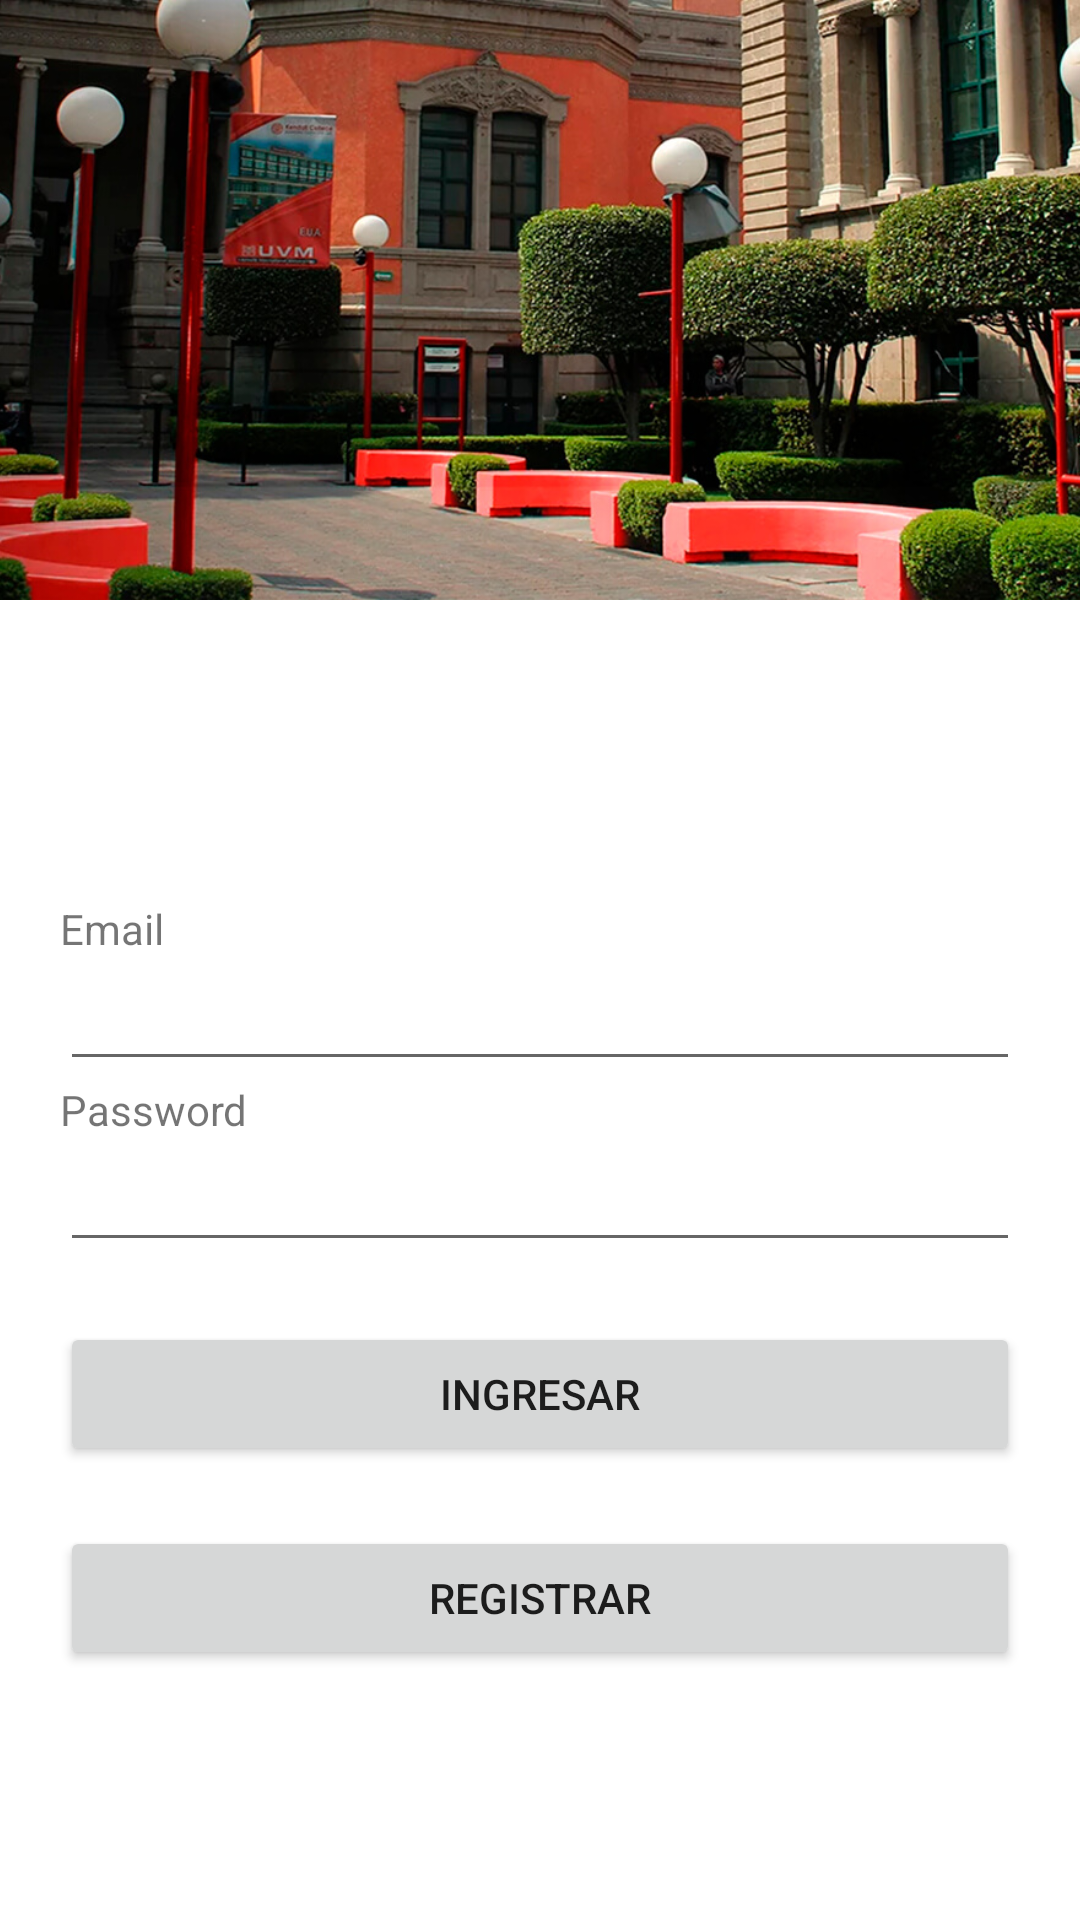

Layout XML and referenced resources for this Android screen:
<!-- AndroidManifest.xml: application theme Theme.UvmQualification -->
<!-- res/layout/activity_auth.xml -->
<?xml version="1.0" encoding="utf-8"?>
<androidx.constraintlayout.widget.ConstraintLayout xmlns:android="http://schemas.android.com/apk/res/android"
    xmlns:app="http://schemas.android.com/apk/res-auto"
    xmlns:tools="http://schemas.android.com/tools"
    android:layout_width="match_parent"
    android:layout_height="match_parent"
    tools:context=".ui.activities.Auth">
   <LinearLayout
       android:layout_width="match_parent"
       android:layout_height="match_parent"
       android:orientation="vertical">
       <RelativeLayout
           android:layout_width="match_parent"
           android:layout_height="200dp">
           <ImageView
               android:layout_width="match_parent"
               android:layout_height="wrap_content"
               android:src="@drawable/fondo"
               android:scaleType="centerCrop"
               android:contentDescription="fondoUvm" />
       </RelativeLayout>

       <LinearLayout
           android:layout_width="match_parent"
           android:layout_height="wrap_content"
           android:layout_marginTop="100dp"
           android:layout_marginLeft="20dp"
           android:layout_marginRight="20dp"
           android:orientation="vertical">
           <TextView
               android:layout_width="wrap_content"
               android:layout_height="wrap_content"
               android:text="Email"/>
           <EditText
               android:id="@+id/etEmail"
               android:layout_width="match_parent"
               android:layout_height="wrap_content"
               android:ems="10"
               android:inputType="textEmailAddress"
               />
           <TextView
               android:layout_width="wrap_content"
               android:layout_height="wrap_content"
               android:text="Password"/>

           <EditText
               android:id="@+id/etPassword"
               android:layout_width="match_parent"
               android:layout_height="wrap_content"
               android:ems="10"
               android:inputType="textPassword" />

           <Button
               android:id="@+id/btnSignIn"
               android:layout_width="match_parent"
               android:layout_height="wrap_content"
               android:text="Ingresar"
               android:layout_marginTop="20dp"/>

           <Button
               android:id="@+id/btnSignUp"
               android:layout_width="match_parent"
               android:layout_height="wrap_content"
               android:text="Registrar"
               android:layout_marginTop="20dp"/>
       </LinearLayout>


   </LinearLayout>

</androidx.constraintlayout.widget.ConstraintLayout>
<!-- resources referenced by this layout -->
<resources>
  <!-- drawable fondo: jpg bitmap (drawable, 320640 bytes) -->
  <style name="Theme.UvmQualification" parent="Theme.MaterialComponents.DayNight.NoActionBar">
          
          <item name="colorPrimary">@color/primary</item>
          <item name="colorPrimaryVariant">@color/dark</item>
          <item name="colorOnPrimary">@color/white</item>
          
          <item name="colorSecondary">@color/secondary</item>
          <item name="colorSecondaryVariant">@color/teal_700</item>
          <item name="colorOnSecondary">@color/black</item>
          
          <item name="android:statusBarColor" tools:targetApi="l">?attr/colorPrimaryVariant</item>
          
      </style>
  <color name="primary">#E63D2E</color>
  <color name="dark">#B30000</color>
  <color name="white">#FFFFFFFF</color>
  <color name="secondary">#E68600</color>
  <color name="teal_700">#FF018786</color>
  <color name="black">#FF000000</color>
</resources>
